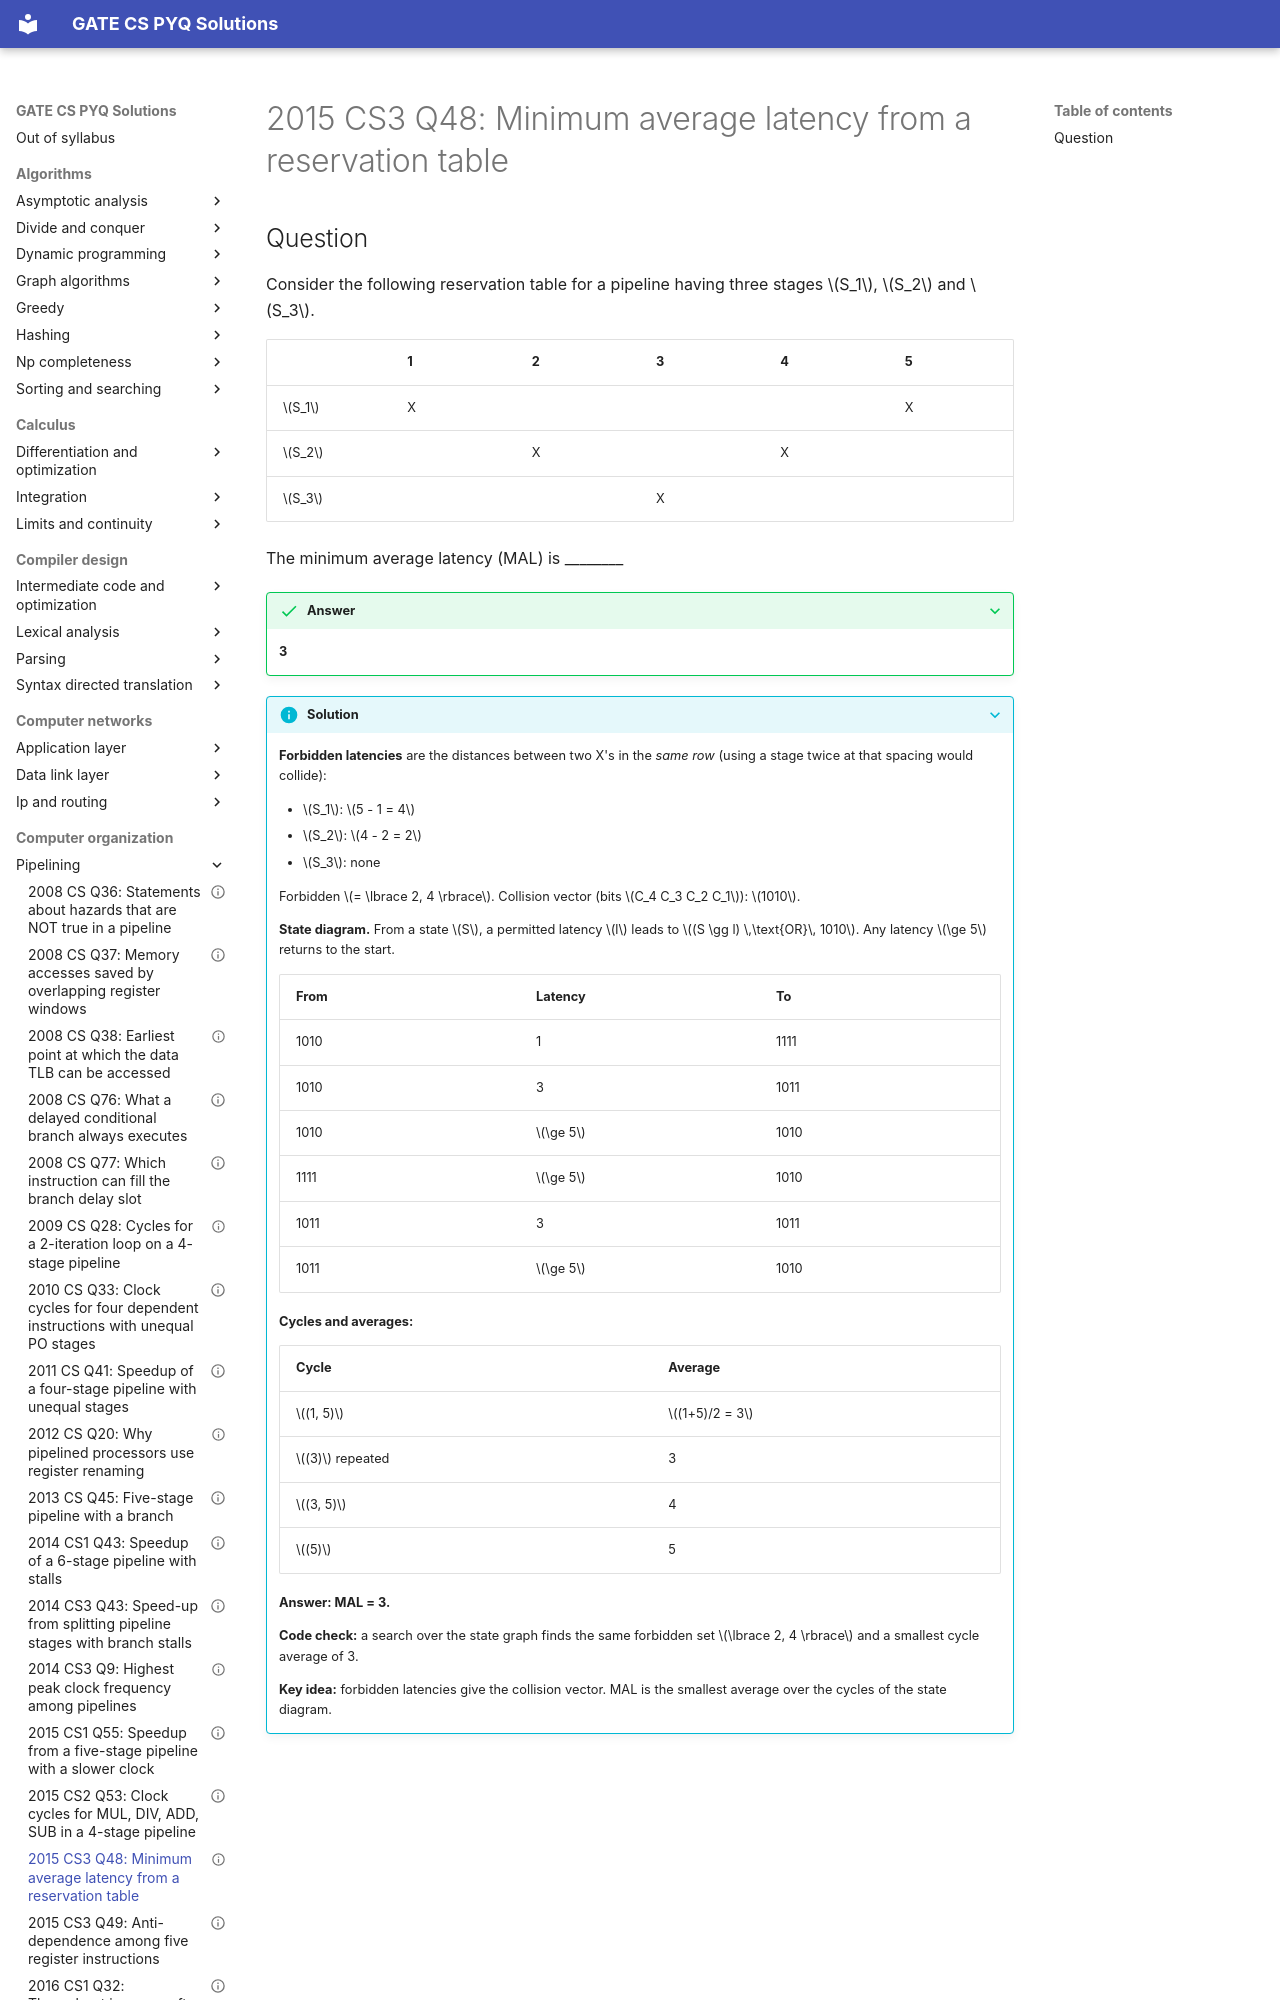

repository: saheenusman/GATE-PYQs · page: computer-organization/pipelining/2015-set3-q48/index.html · generator: mkdocs

---
title: "2015 CS3 Q48: Minimum average latency from a reservation table"
year: 2015
set: 3
paper: CS3
q_no: 48
subject: computer-organization
topic: pipelining
also: []
marks: 2
type: NAT
official_answer: "3"
status: verified
---

# 2015 CS3 Q48: Minimum average latency from a reservation table
